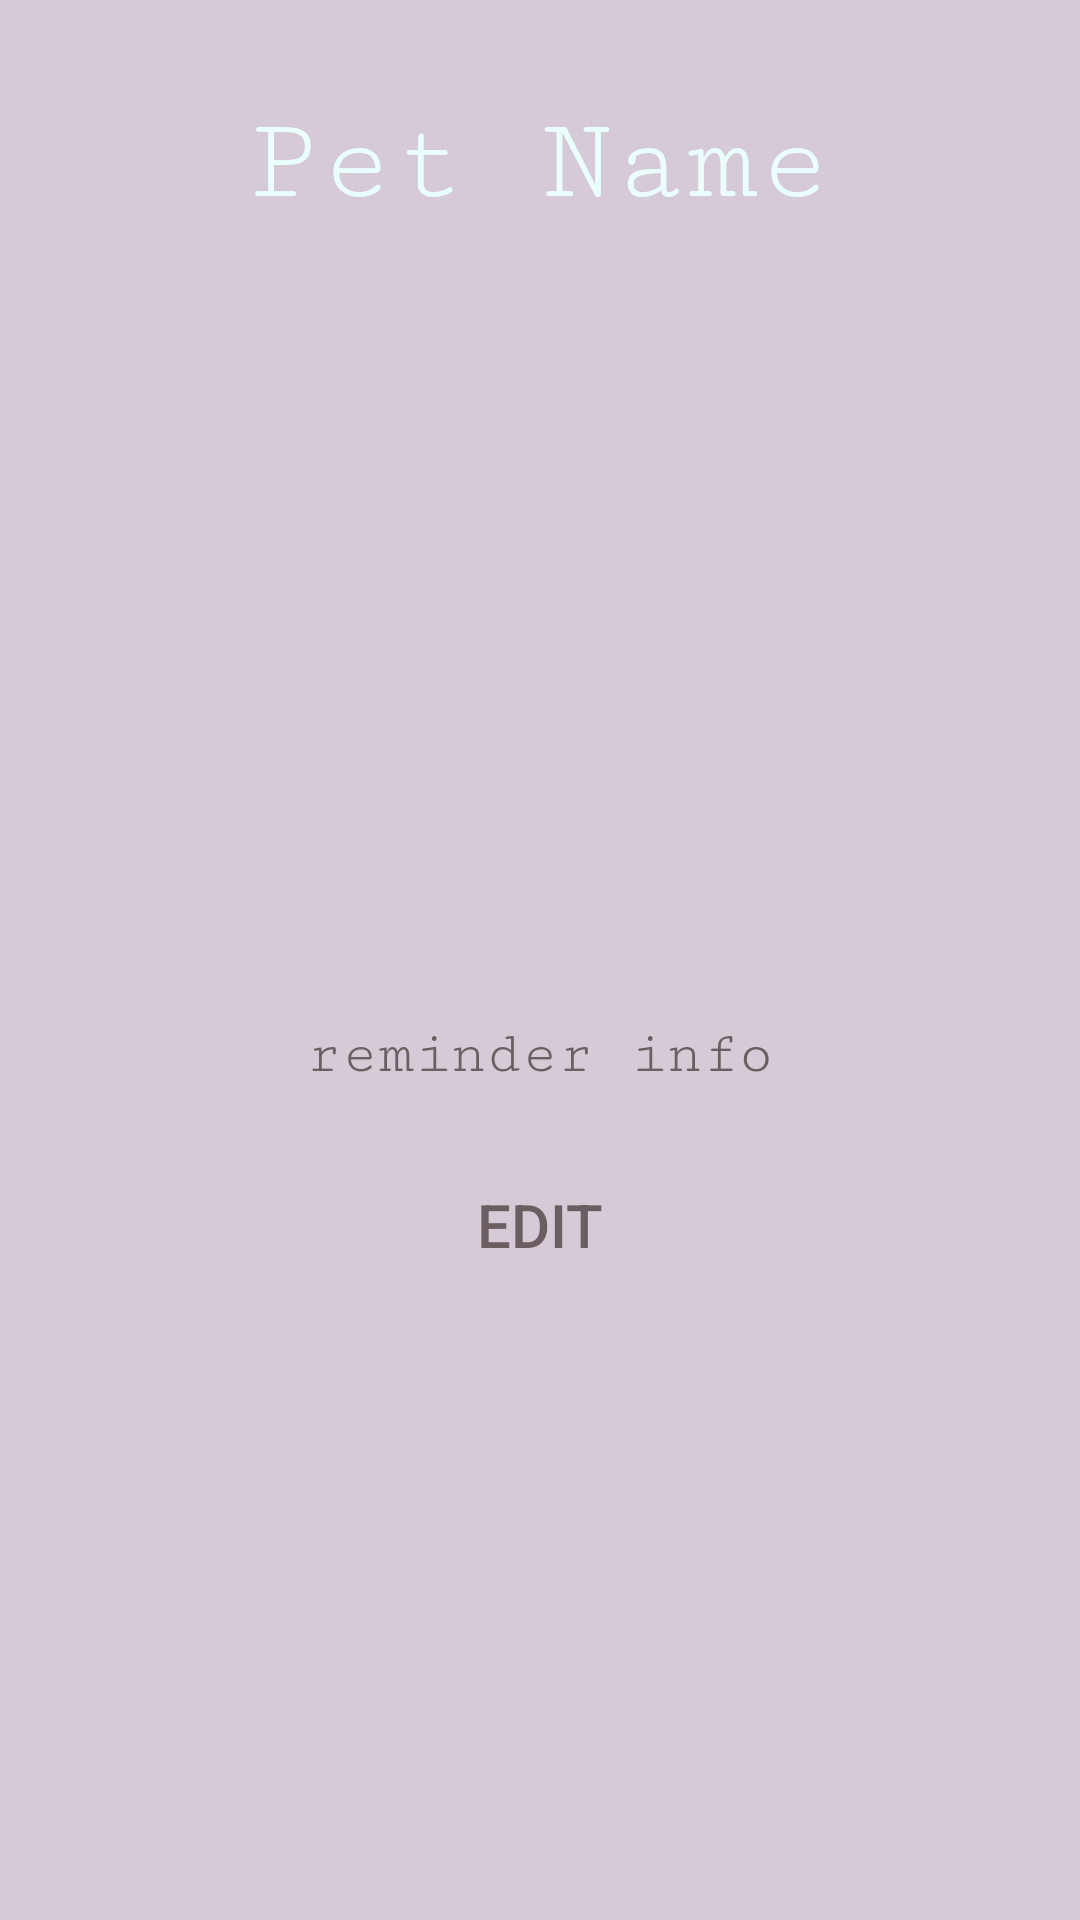

The Android layout XML behind this screen, and the referenced resources:
<!-- AndroidManifest.xml: application theme AppTheme.NoActionBar -->
<!-- res/layout/activity_pet_profile.xml -->
<?xml version="1.0" encoding="utf-8"?>
<androidx.constraintlayout.widget.ConstraintLayout
    xmlns:android="http://schemas.android.com/apk/res/android"
    xmlns:app="http://schemas.android.com/apk/res-auto"
    xmlns:tools="http://schemas.android.com/tools"
    android:layout_width="match_parent"
    android:layout_height="match_parent"
    tools:context=".PetProfile"
    android:background="#D5CAD6">

    
    <Button
        android:id="@+id/editProfileBtn"
        android:layout_width="wrap_content"
        android:layout_height="wrap_content"
        android:layout_marginTop="32dp"
        android:fontFamily="sans-serif-medium"
        android:text="EDIT"
        android:textColor="#6B5E62"
        android:textColorHighlight="#EAFFFD"
        android:textColorHint="#EAFFFD"
        android:textColorLink="#EAFFFD"
        android:textSize="20sp"
        app:backgroundTint="#EFEFF0"
        app:layout_constraintEnd_toEndOf="parent"
        app:layout_constraintStart_toStartOf="parent"
        app:layout_constraintTop_toBottomOf="@+id/reminderInfo" />

    
    <ImageView
        android:id="@+id/petPhoto"
        android:layout_width="200dp"
        android:layout_height="200dp"
        android:layout_marginTop="32dp"
        android:alpha="1"
        android:clickable="true"
        app:layout_constraintDimensionRatio="H,1:1"
        app:layout_constraintEnd_toEndOf="parent"
        app:layout_constraintStart_toStartOf="parent"
        app:layout_constraintTop_toBottomOf="@+id/petName"
        app:srcCompat="@drawable/ic_launcher_background" />

    
    <TextView
        android:id="@+id/petName"
        android:layout_width="wrap_content"
        android:layout_height="wrap_content"
        android:layout_marginTop="32dp"
        android:fontFamily="serif-monospace"
        android:hint="Pet Name"
        android:textAlignment="center"
        android:textColor="#EAFFFD"
        android:textSize="40sp"
        app:layout_constraintEnd_toEndOf="parent"
        app:layout_constraintStart_toStartOf="parent"
        app:layout_constraintTop_toTopOf="parent" />

    
    <TextView
        android:id="@+id/reminderInfo"
        android:layout_width="wrap_content"
        android:layout_height="wrap_content"
        android:layout_marginTop="32dp"
        android:fontFamily="serif-monospace"
        android:hint="reminder info"
        android:textColor="#6B5E62"
        android:textSize="20sp"
        app:layout_constraintEnd_toEndOf="parent"
        app:layout_constraintStart_toStartOf="parent"
        app:layout_constraintTop_toBottomOf="@+id/petPhoto" />

</androidx.constraintlayout.widget.ConstraintLayout>
<!-- resources referenced by this layout -->
<resources>

</resources>
